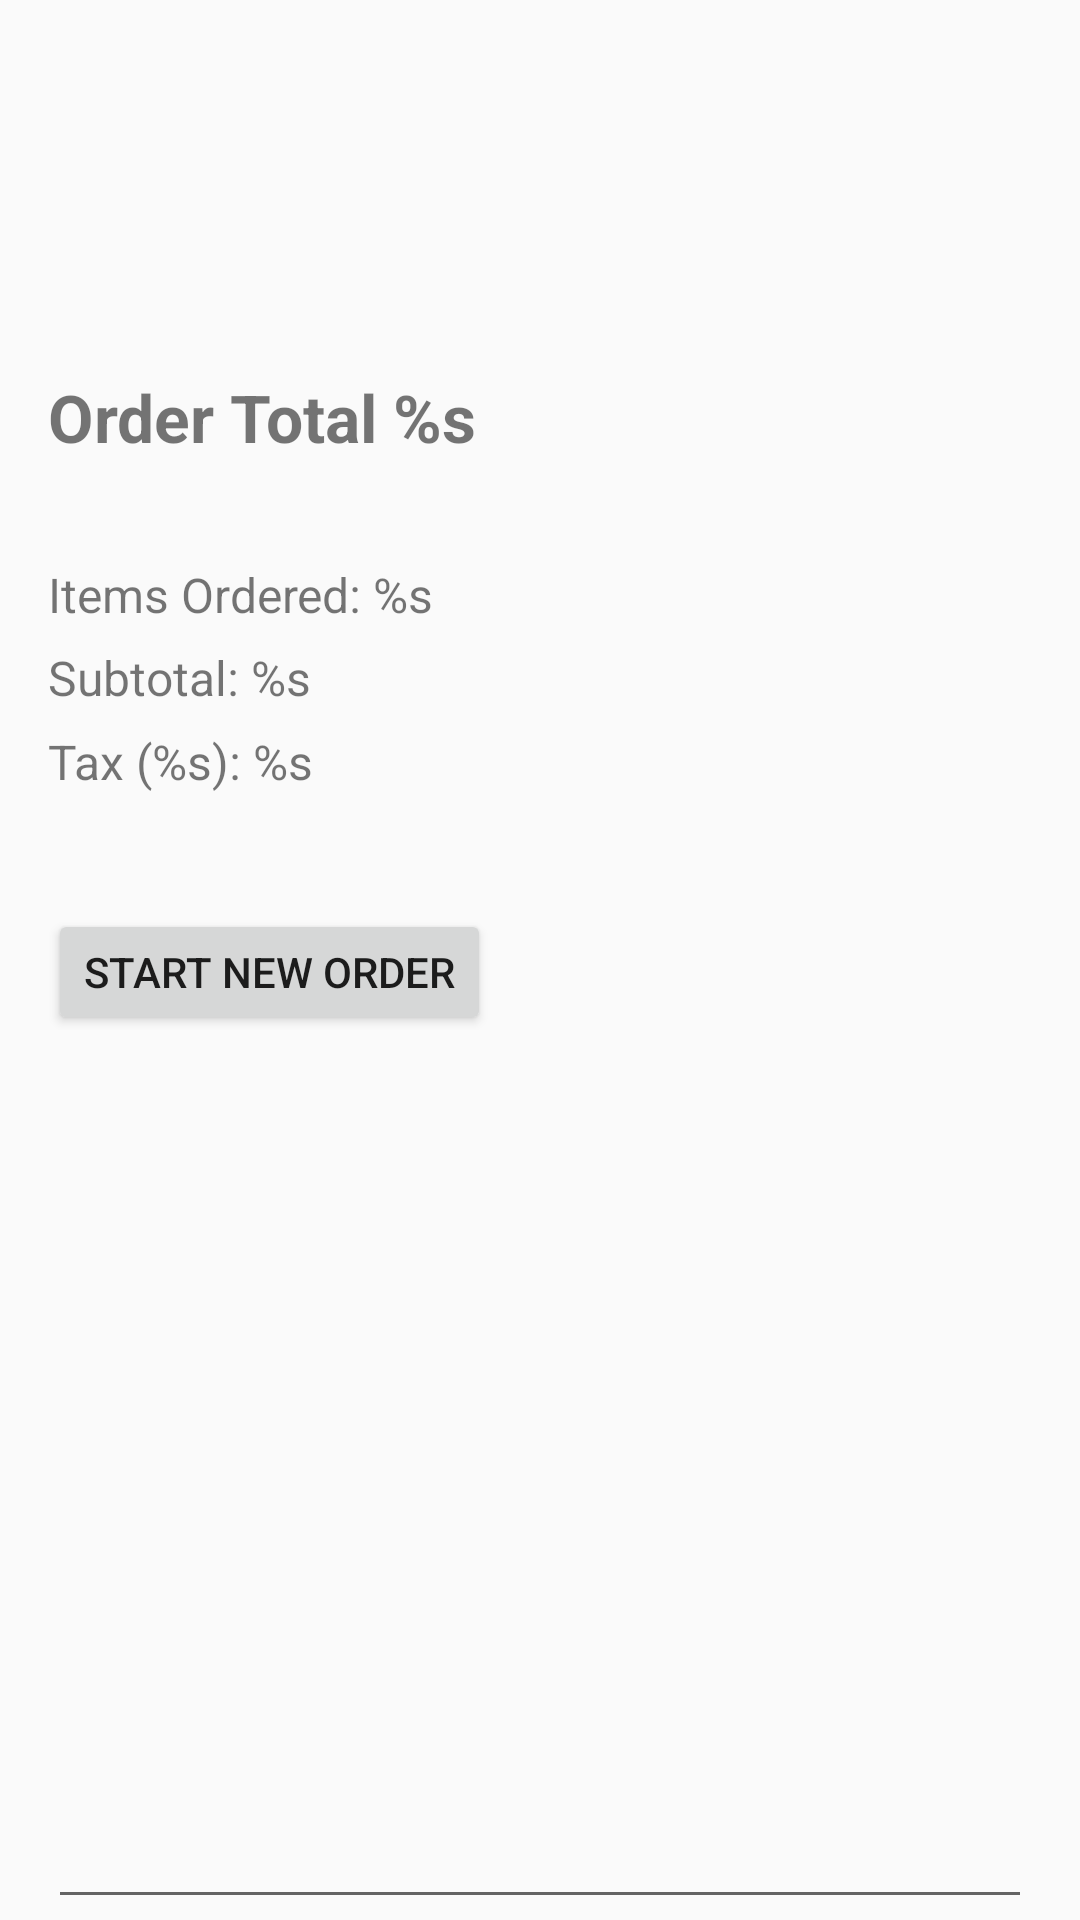

Here is an Android app screen rendered from its layout file. Give the layout XML and the strings, colors and styles it references.
<!-- AndroidManifest.xml: application theme AppTheme -->
<!-- res/layout/activity_summary.xml -->
<?xml version="1.0" encoding="utf-8"?>
<android.support.constraint.ConstraintLayout xmlns:android="http://schemas.android.com/apk/res/android"
    xmlns:app="http://schemas.android.com/apk/res-auto"
    xmlns:tools="http://schemas.android.com/tools"
    android:layout_width="match_parent"
    android:layout_height="match_parent"
    tools:context=".SummaryActivity">

    <LinearLayout
        android:layout_width="match_parent"
        android:layout_height="match_parent"
        android:background="@drawable/summary_background"
        android:orientation="vertical"
        android:paddingLeft="16dp"
        android:paddingRight="16dp">

        <TextView
            android:id="@+id/textView10"
            android:layout_width="match_parent"
            android:layout_height="wrap_content"
            android:layout_weight="5" />

        <TextView
            android:id="@+id/totalTextView"
            android:layout_width="wrap_content"
            android:layout_height="0dp"
            android:layout_weight="3"
            android:text="@string/order_total"
            android:textSize="22sp"
            android:textStyle="bold" />

        <TextView
            android:id="@+id/itemsTextView"
            android:layout_width="match_parent"
            android:layout_height="wrap_content"
            android:layout_weight="0.3"
            android:text="@string/items_ordered"
            android:textSize="16sp" />

        <TextView
            android:id="@+id/subtotalTextView"
            android:layout_width="match_parent"
            android:layout_height="wrap_content"
            android:layout_weight="0.3"
            android:text="@string/subtotal"
            android:textSize="16sp" />

        <TextView
            android:id="@+id/taxTextView"
            android:layout_width="match_parent"
            android:layout_height="wrap_content"
            android:layout_weight="0.3"
            android:text="@string/tax"
            android:textSize="16sp" />

        <Button
            android:id="@+id/startNewOrderButton"
            android:layout_width="wrap_content"
            android:layout_height="0dp"
            android:layout_marginTop="32dp"
            android:layout_weight="2"
            android:onClick="closeActivity"
            android:text="@string/new_order_button" />

        <EditText
            android:id="@+id/editText3"
            android:layout_width="match_parent"
            android:layout_height="wrap_content"
            android:layout_weight="12"
            android:ems="10"
            android:inputType="textPersonName" />

    </LinearLayout>

</android.support.constraint.ConstraintLayout>
<!-- resources referenced by this layout -->
<resources>
  <string name="items_ordered">Items Ordered: %s</string>
  <string name="new_order_button">Start New Order</string>
  <string name="order_total">Order Total %s</string>
  <string name="subtotal">Subtotal: %s</string>
  <string name="tax">Tax (%s): %s</string>
  <style name="AppTheme" parent="Theme.AppCompat.Light.NoActionBar">
          
          <item name="colorPrimary">@color/inn_and_out_light_blue</item>
          <item name="colorPrimaryDark">@color/inn_and_out_dark_blue</item>
          <item name="colorAccent">@color/colorAccent</item>
      </style>
  <!-- not gathered from this repository: default colours our renderer supplied (Android Studio template values) -->
  <color name="colorAccent">#FF03DAC5</color>
</resources>
